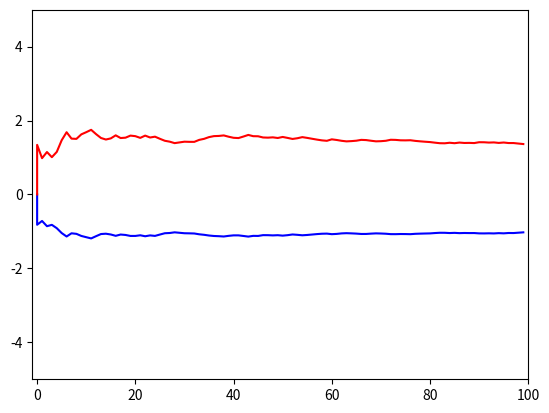

Python code for this plot:
import random as rd
import matplotlib.pyplot as pp

def step(b):
	return(b + rd.uniform(-1,1))

iterations = 100
walkers = 1

x = [0]
list = [0]

xml = [0]
xmsl = [0]

xt = 0
xst = 0

xm = 0
xms = 0

pp.axis((-1,100,-5,5))

for i in range (walkers):
	x = [0]
	list = [0]
	xml = [0]
	xmsl = [0]
	for j in range (iterations):
		x.append(j)
		list.append(step(-1))
		xt = 0
		xst = 0
		for k in range(len(x)):
			xt += (list[k])
			xst += (list[k]**2)
		xm = xt/len(list)
		xms = xst/len(list)
		
		xml.append(xm)
		xmsl.append(xms)
	pp.plot(x,xml,'b-')	
	pp.plot(x,xmsl,'r-')	


pp.show()
